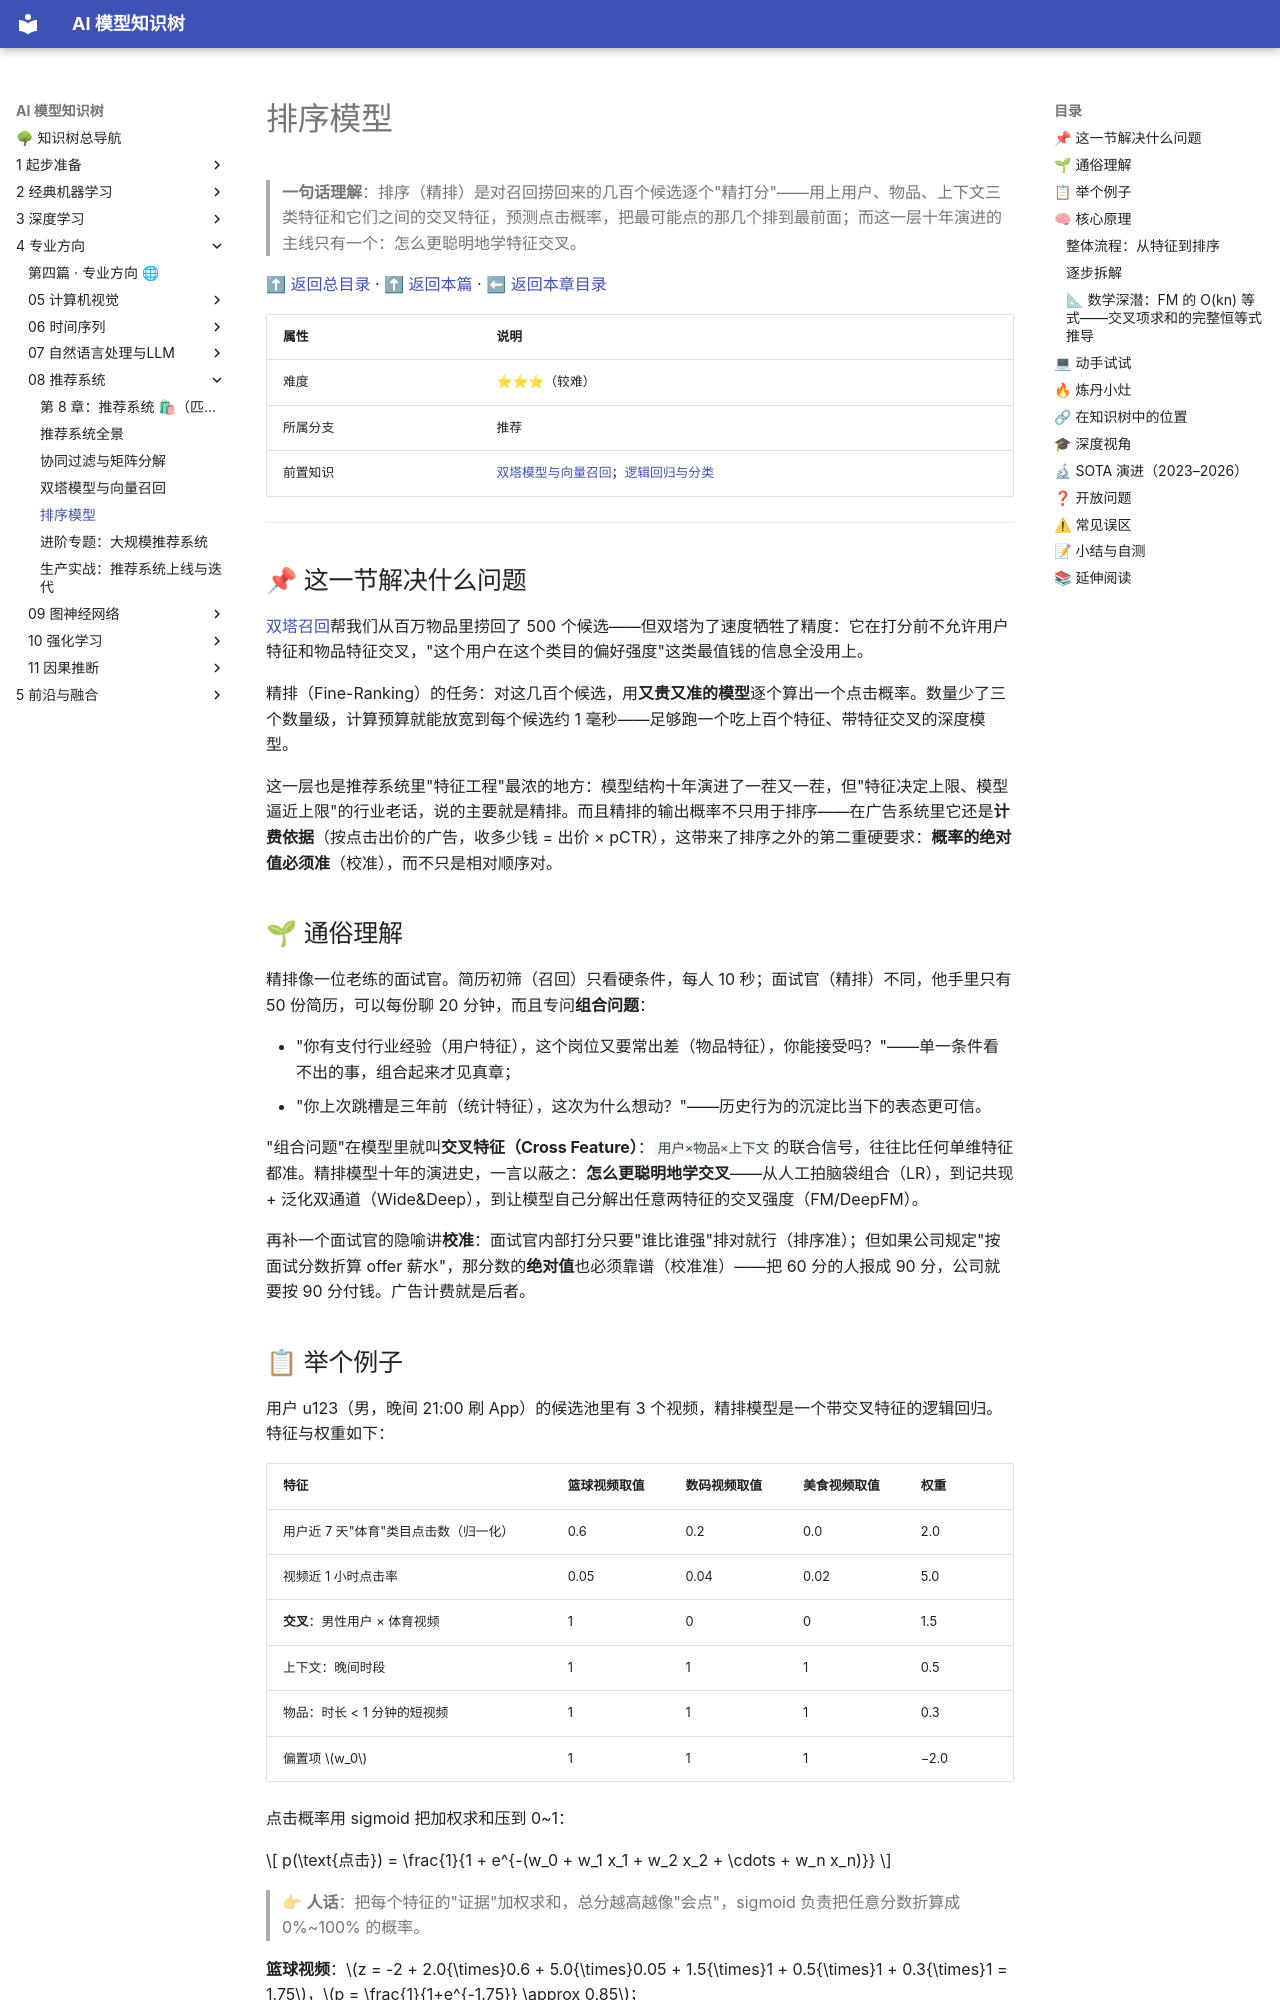

repository: lizhengzhong20-sketch/model_learning · page: 4-专业方向/08-推荐系统/04-排序模型/index.html · generator: mkdocs

# 排序模型

> **一句话理解**：排序（精排）是对召回捞回来的几百个候选逐个"精打分"——用上用户、物品、上下文三类特征和它们之间的交叉特征，预测点击概率，把最可能点的那几个排到最前面；而这一层十年演进的主线只有一个：怎么更聪明地学特征交叉。

[⬆ 返回总目录](../../../README.md) · [⬆ 返回本篇](../README.md) · [⬅ 返回本章目录](./README.md)

| 属性 | 说明 |
|------|------|
| 难度 | ⭐⭐⭐（较难） |
| 所属分支 | 推荐 |
| 前置知识 | [双塔模型与向量召回](./03-双塔模型与向量召回.md)；[逻辑回归与分类](../../2-经典机器学习/03-机器学习/03-逻辑回归与分类.md) |

---

## 📌 这一节解决什么问题

[双塔召回](./03-双塔模型与向量召回.md)帮我们从百万物品里捞回了 500 个候选——但双塔为了速度牺牲了精度：它在打分前不允许用户特征和物品特征交叉，"这个用户在这个类目的偏好强度"这类最值钱的信息全没用上。

精排（Fine-Ranking）的任务：对这几百个候选，用**又贵又准的模型**逐个算出一个点击概率。数量少了三个数量级，计算预算就能放宽到每个候选约 1 毫秒——足够跑一个吃上百个特征、带特征交叉的深度模型。

这一层也是推荐系统里"特征工程"最浓的地方：模型结构十年演进了一茬又一茬，但"特征决定上限、模型逼近上限"的行业老话，说的主要就是精排。而且精排的输出概率不只用于排序——在广告系统里它还是**计费依据**（按点击出价的广告，收多少钱 = 出价 × pCTR），这带来了排序之外的第二重硬要求：**概率的绝对值必须准**（校准），而不只是相对顺序对。

## 🌱 通俗理解

精排像一位老练的面试官。简历初筛（召回）只看硬条件，每人 10 秒；面试官（精排）不同，他手里只有 50 份简历，可以每份聊 20 分钟，而且专问**组合问题**：

- "你有支付行业经验（用户特征），这个岗位又要常出差（物品特征），你能接受吗？"——单一条件看不出的事，组合起来才见真章；
- "你上次跳槽是三年前（统计特征），这次为什么想动？"——历史行为的沉淀比当下的表态更可信。

"组合问题"在模型里就叫**交叉特征（Cross Feature）**：`用户×物品×上下文`的联合信号，往往比任何单维特征都准。精排模型十年的演进史，一言以蔽之：**怎么更聪明地学交叉**——从人工拍脑袋组合（LR），到记共现 + 泛化双通道（Wide&Deep），到让模型自己分解出任意两特征的交叉强度（FM/DeepFM）。

再补一个面试官的隐喻讲**校准**：面试官内部打分只要"谁比谁强"排对就行（排序准）；但如果公司规定"按面试分数折算 offer 薪水"，那分数的**绝对值**也必须靠谱（校准准）——把 60 分的人报成 90 分，公司就要按 90 分付钱。广告计费就是后者。
